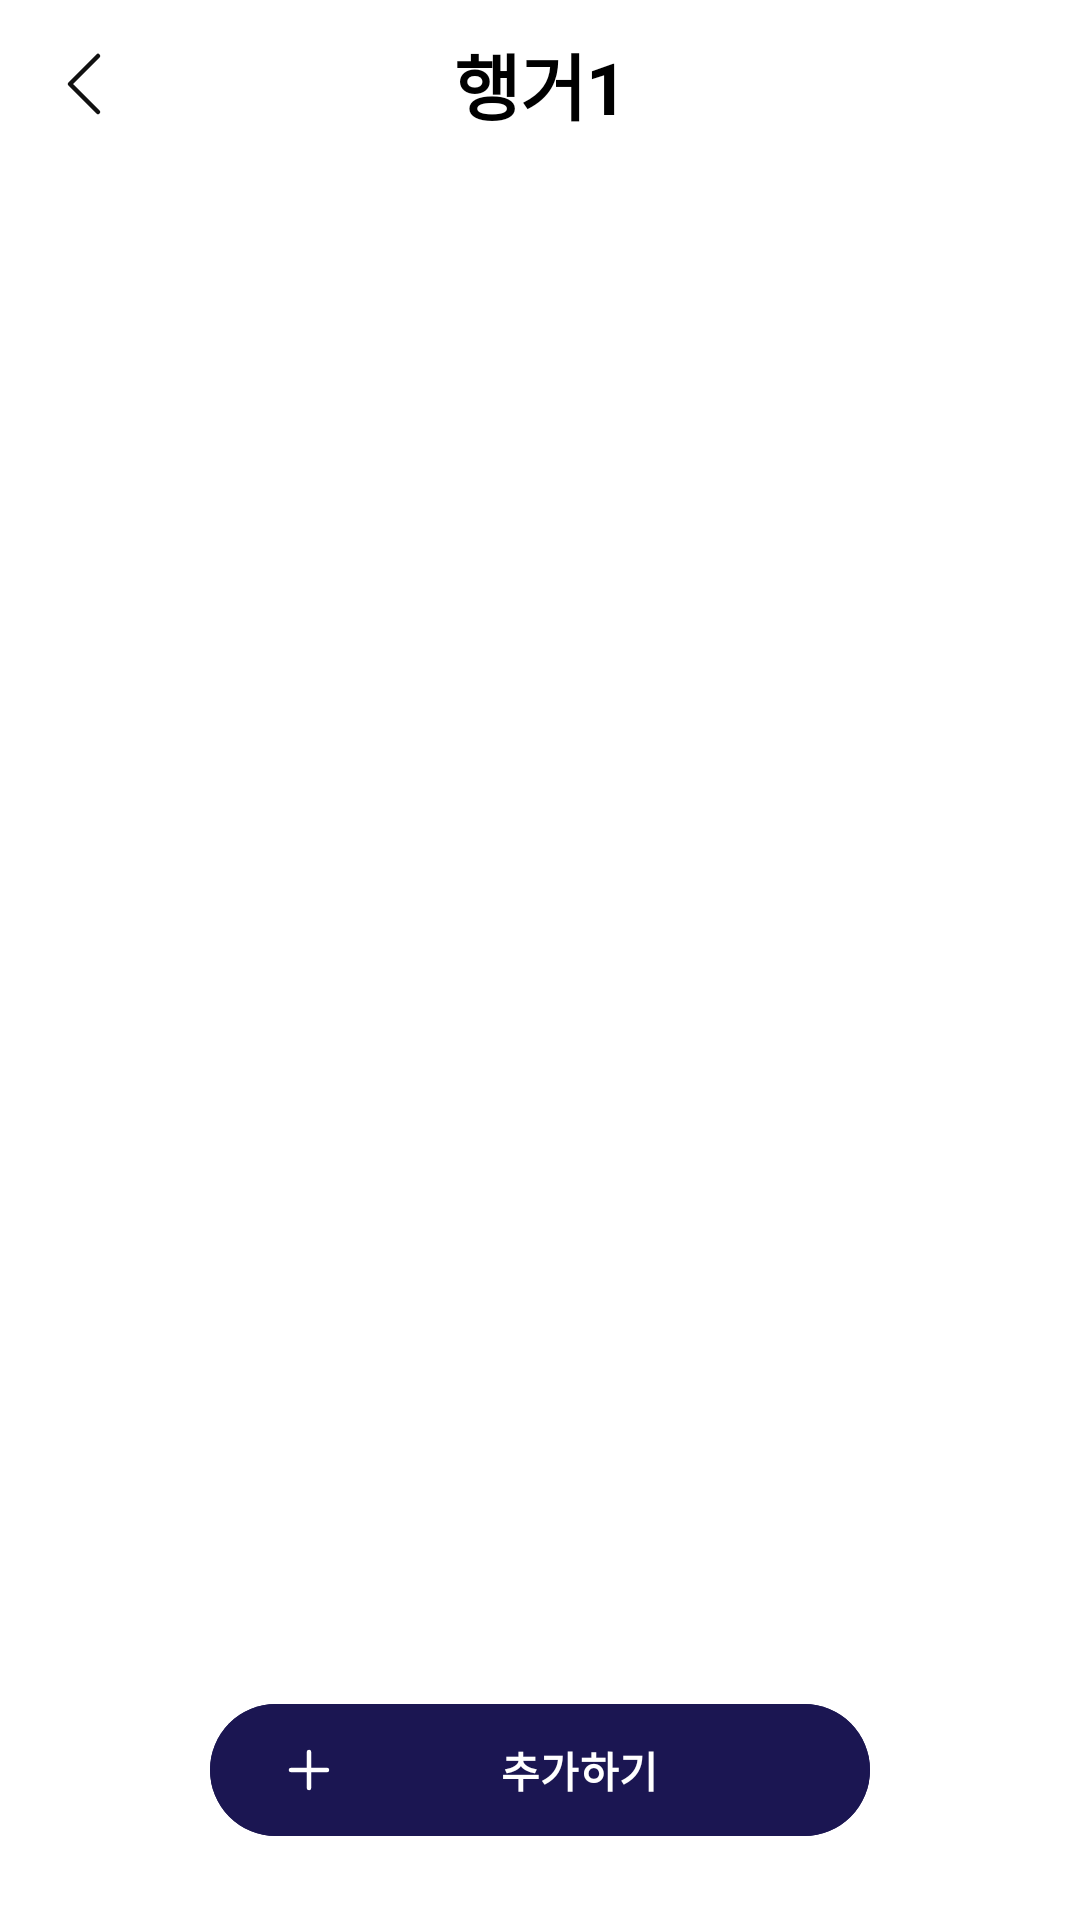

Layout XML and referenced resources for this Android screen:
<!-- AndroidManifest.xml: application theme Theme.Wearly_frontend -->
<!-- res/layout/activity_upload.xml -->
<?xml version="1.0" encoding="utf-8"?>
<androidx.constraintlayout.widget.ConstraintLayout xmlns:android="http://schemas.android.com/apk/res/android"
    xmlns:app="http://schemas.android.com/apk/res-auto"
    xmlns:tools="http://schemas.android.com/tools"
    android:layout_width="match_parent"
    android:layout_height="match_parent"
    android:background="@android:color/white"
    >

    
    <androidx.appcompat.widget.Toolbar
        android:id="@+id/toolbar"
        android:layout_width="0dp"
        android:layout_height="56dp"
        android:background="@android:color/white"
        app:layout_constraintEnd_toEndOf="parent"
        app:layout_constraintStart_toStartOf="parent"
        app:layout_constraintTop_toTopOf="parent"
        app:navigationIcon="@drawable/ic_back">

        <TextView
            android:id="@+id/upload_title_tv"
            android:layout_width="wrap_content"
            android:layout_height="wrap_content"
            android:layout_gravity="center"
            android:text="행거1"
            android:textColor="@android:color/black"
            android:textSize="24sp"
            android:textStyle="bold"
            tools:layout_editor_absoluteX="184dp"
            tools:layout_editor_absoluteY="15dp" />

    </androidx.appcompat.widget.Toolbar>


    
    <androidx.recyclerview.widget.RecyclerView
        android:id="@+id/itemRV"
        android:layout_width="0dp"
        android:layout_height="0dp"
        android:clipToPadding="false"
        android:paddingTop="12dp"
        android:paddingBottom="96dp"
        app:layout_constraintBottom_toBottomOf="parent"
        app:layout_constraintEnd_toEndOf="parent"
        app:layout_constraintStart_toStartOf="parent"
        app:layout_constraintTop_toBottomOf="@+id/toolbar" />

    
    <com.google.android.material.button.MaterialButton
        android:id="@+id/btnAdd"
        android:layout_width="220dp"
        android:layout_height="52dp"
        android:text="추가하기"
        android:textColor="@android:color/white"
        android:textStyle="bold"
        app:icon="@drawable/ic_add"
        app:iconTint="@android:color/white"
        app:iconPadding="8dp"
        app:cornerRadius="26dp"
        android:backgroundTint="#1B1652"
        app:layout_constraintBottom_toBottomOf="parent"
        app:layout_constraintStart_toStartOf="parent"
        app:layout_constraintEnd_toEndOf="parent"
        android:layout_marginBottom="24dp" />

</androidx.constraintlayout.widget.ConstraintLayout>
<!-- resources referenced by this layout -->
<resources>
  <!-- drawable ic_add (drawable) -->
  <vector xmlns:android="http://schemas.android.com/apk/res/android"
      android:width="24dp"
      android:height="24dp"
      android:viewportWidth="24"
      android:viewportHeight="24">
    <path
        android:pathData="M12,4V20"
        android:strokeWidth="2"
        android:fillColor="#00000000"
        android:strokeColor="#ffffff"
        android:strokeLineCap="round"/>
    <path
        android:pathData="M20,12H4"
        android:strokeWidth="2"
        android:fillColor="#00000000"
        android:strokeColor="#ffffff"
        android:strokeLineCap="round"/>
  </vector>
  <!-- drawable ic_back (drawable) -->
  <vector xmlns:android="http://schemas.android.com/apk/res/android"
      android:width="28dp"
      android:height="28dp"
      android:viewportWidth="28"
      android:viewportHeight="28">
    <path
        android:pathData="M18.667,23.333L9.333,14L18.667,4.667"
        android:strokeLineJoin="round"
        android:strokeWidth="1.5"
        android:fillColor="#00000000"
        android:strokeColor="#111111"
        android:strokeLineCap="round"/>
  </vector>
  <style name="Theme.Wearly_frontend" parent="Base.Theme.Wearly_frontend">
          <item name="android:windowBackground">#FFFFFF</item>
  
          <item name="colorPrimary">@color/white</item>
          <item name="colorPrimaryVariant">@color/white</item>
      </style>
  <style name="Base.Theme.Wearly_frontend" parent="Theme.Material3.DayNight.NoActionBar">
          
          
      </style>
  <color name="white">#FFFFFFFF</color>
  
      // 로고 컬러
</resources>
